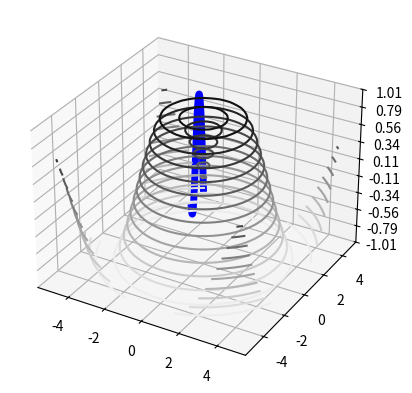

Write Python code to recreate this figure.
"""
> inspiration-url: https://jakevdp.github.io/PythonDataScienceHandbook/04.12-three-dimensional-plotting.html

This code is taken from the a github project and shows how to make a contour plot and to plot a line on the surface.

The plotting code is

@snip:plot_snip

A result example is given in the following figure.

@img:plot_contour_and_line_output.png

"""

import matplotlib.pyplot as plt
from matplotlib.ticker import LinearLocator
import numpy as np

fig, ax = plt.subplots(subplot_kw={"projection": "3d"})

# Make data.
X = np.arange(-5, 5, 0.25)
Y = np.arange(-5, 5, 0.25)
X, Y = np.meshgrid(X, Y)
R = np.sqrt(X**2 + Y**2)
Z = np.sin(R)

xline = np.linspace(-3, 0, 100)
yline = np.linspace(4, 0, 100)
zline = np.sin(np.sqrt(xline**2 + yline**2))

# @begin:plot_snip
# Plot the contour and the line.
ax.contour3D(X, Y, Z,
            15,
            cmap = 'binary',
            )
ax.plot3D(xline, yline, zline, linewidth=5, c='b')
# @end

# Customize the z axis.
ax.set_zlim(-1.01, 1.01)
ax.zaxis.set_major_locator(LinearLocator(10))
# A StrMethodFormatter is used automatically
ax.zaxis.set_major_formatter('{x:.02f}')

plt.show()